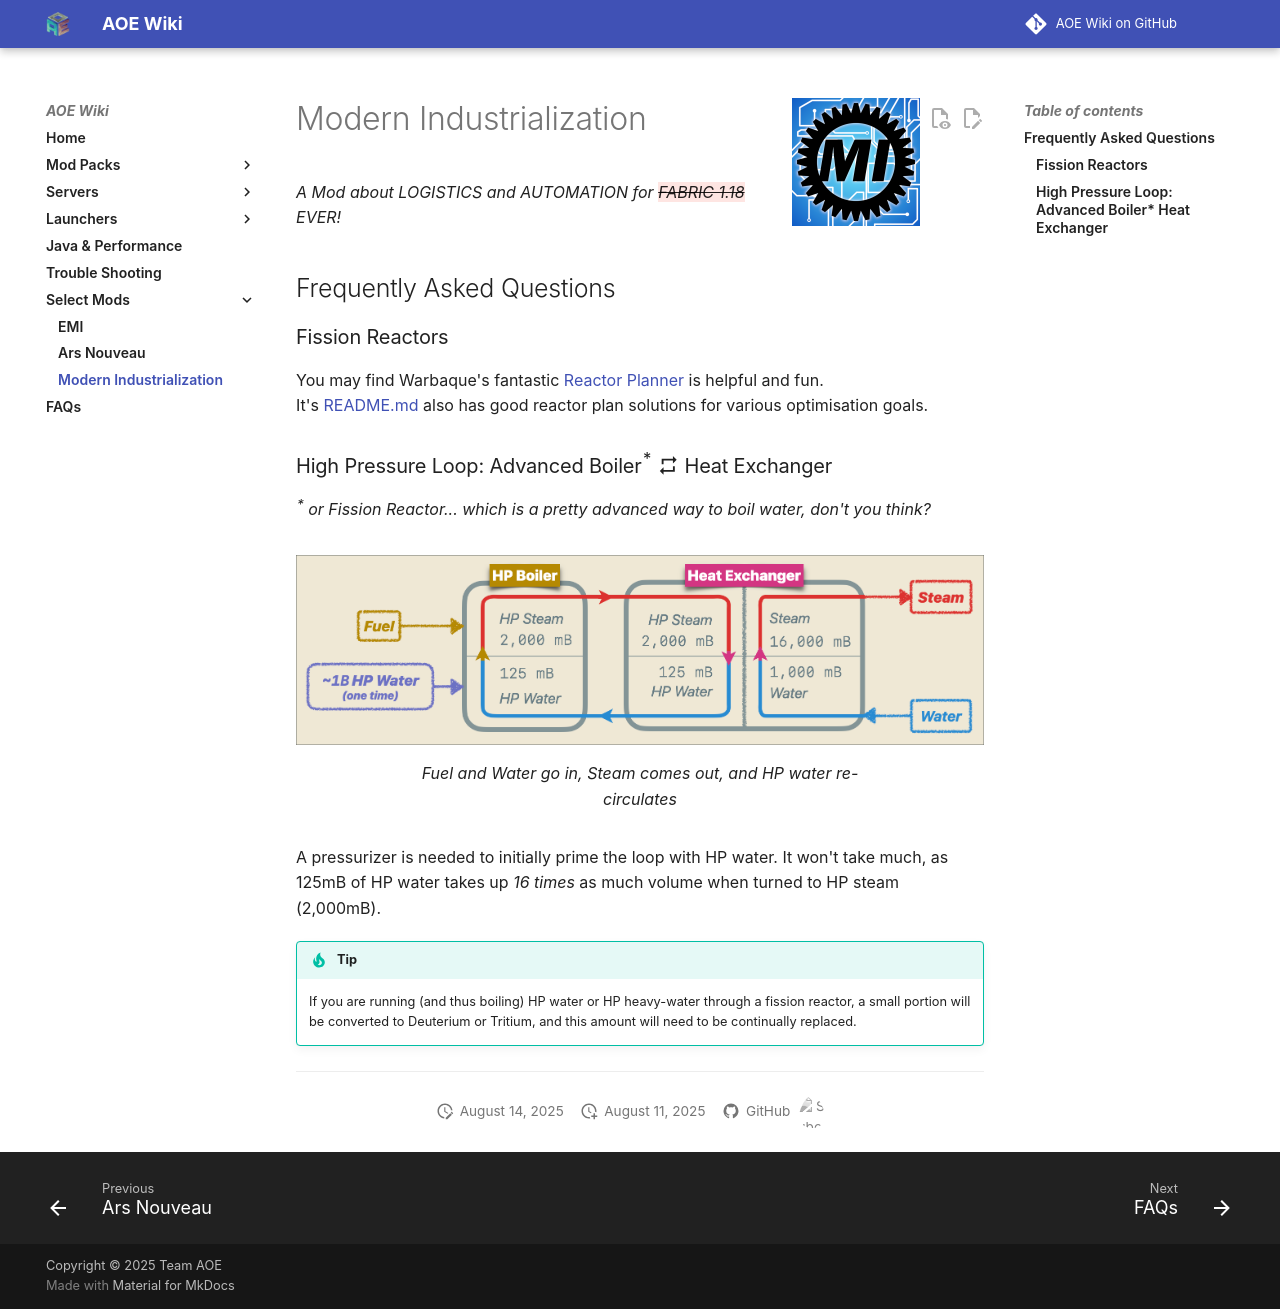

repository: Gronglegrowth/AOE-Wiki · page: mods/mi/index.html · generator: mkdocs

# Modern Industrialization ![MI](img/mi_logo.png){width=128; align=right}
_A Mod about LOGISTICS and AUTOMATION for {--FABRIC 1.18--} EVER!_

## Frequently Asked Questions

### Fission Reactors

You may find Warbaque's fantastic [Reactor Planner](https://warbaque.github.io/MI-Reactor-Planner) is helpful and fun.  
It's [README.md](https://github.com/warbaque/MI-Reactor-Planner/blob/main/README.md) also has good reactor plan solutions for various optimisation goals.

### High Pressure Loop: Advanced Boiler<sup>*</sup> :material-repeat: Heat Exchanger

_<sup>*</sup> or Fission Reactor... which is a pretty advanced way to boil water, don't you think?_

![High Pressure Loop](img/MI HP loop.png#only-light)
![High Pressure Loop](img/MI HP loop.dk.png#only-dark)
///caption
Fuel and Water go in, Steam comes out, and HP water re-circulates
///

A pressurizer is needed to initially prime the loop with HP water.
It won't take much, as 125mB of HP water takes up _16 times_ as much volume when turned to HP steam (2,000mB).

!!! tip
	If you are running (and thus boiling) HP water or HP heavy-water through a fission reactor, a small portion will be converted to Deuterium or Tritium, and this amount will need to be continually replaced.

---
